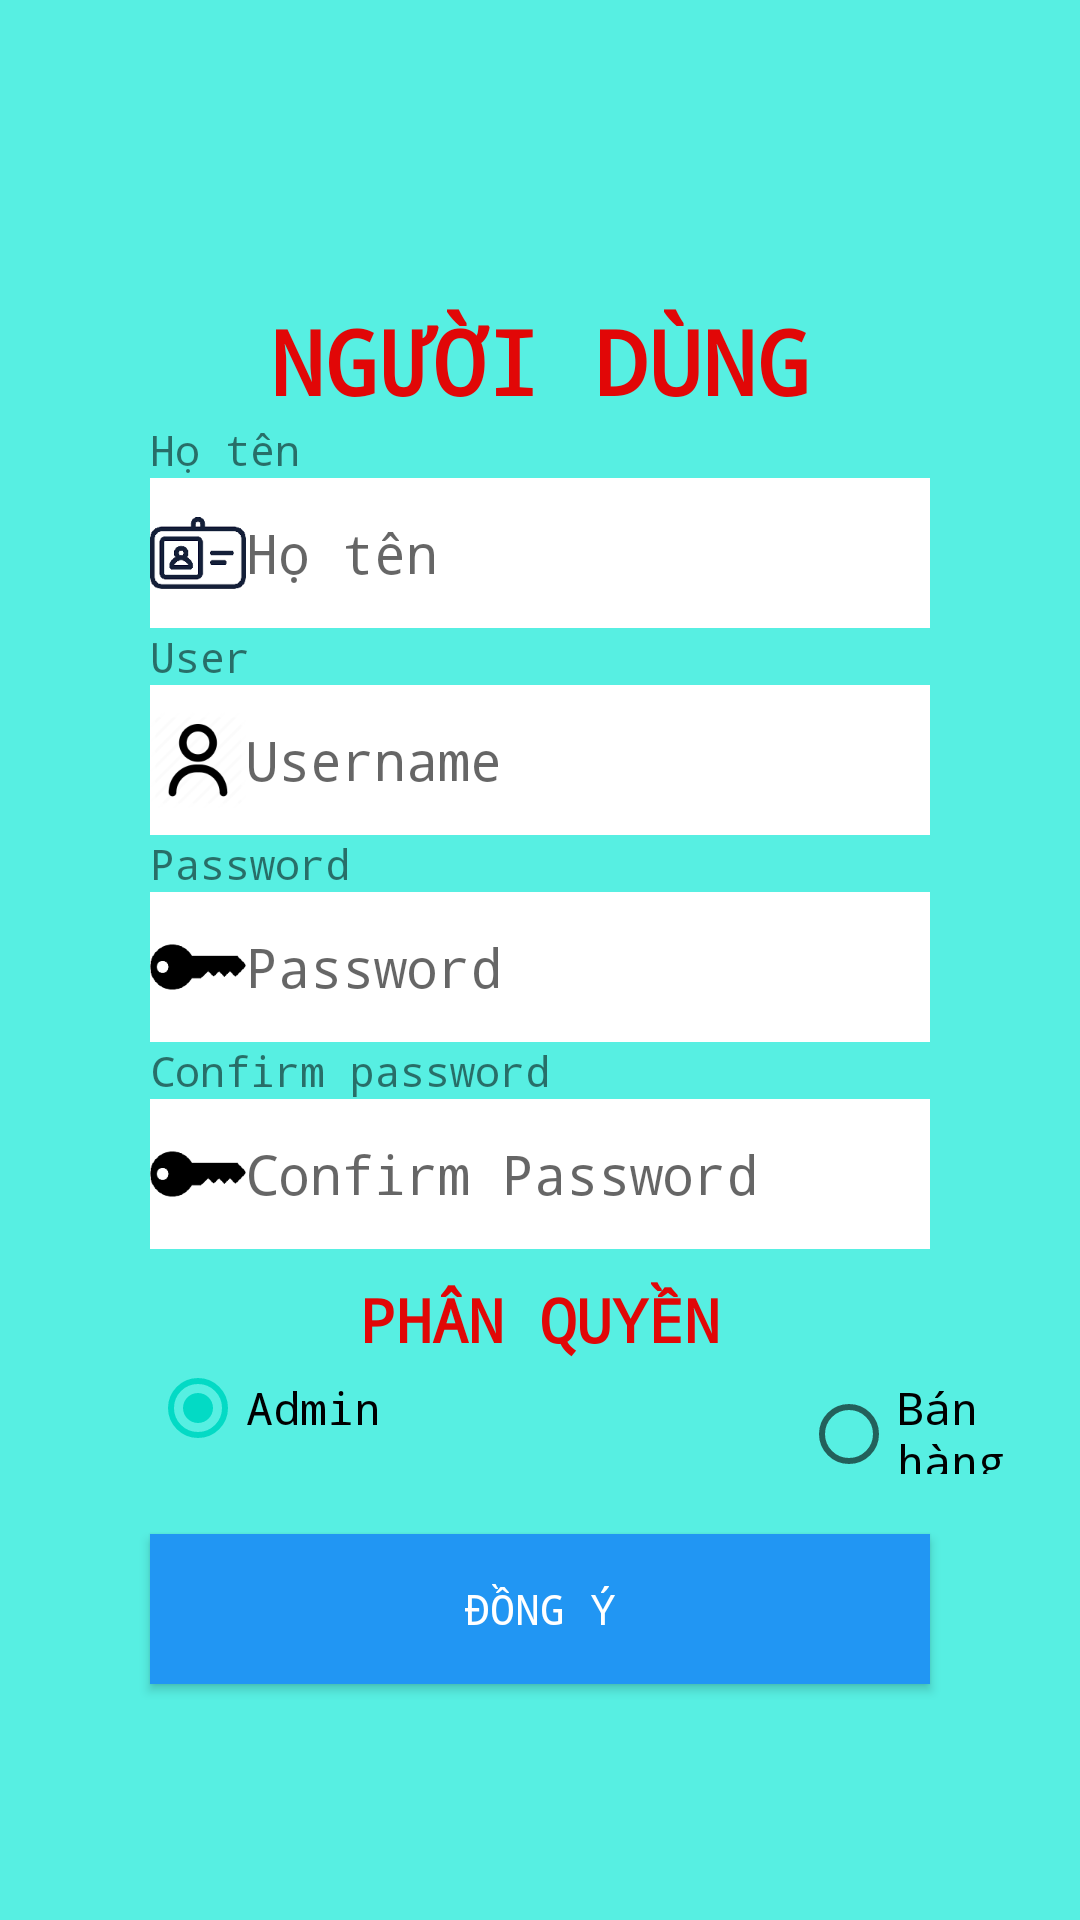

The Android layout XML behind this screen, and the referenced resources:
<!-- AndroidManifest.xml: application theme AppTheme -->
<!-- res/layout/activity_sua_nguoi_dung.xml -->
<?xml version="1.0" encoding="utf-8"?>
<RelativeLayout xmlns:android="http://schemas.android.com/apk/res/android"
    xmlns:app="http://schemas.android.com/apk/res-auto"
    xmlns:tools="http://schemas.android.com/tools"
    android:layout_width="match_parent"
    android:layout_height="match_parent"
    android:background="#57EFE2"

    tools:context=".SuaNguoiDungActivity">
    <TextView
        android:layout_width="match_parent"
        android:layout_height="wrap_content"
        android:id="@+id/tvSuaDangKy"
        android:text="NGƯỜI DÙNG"
        android:textAlignment="center"
        android:fontFamily="monospace"
        android:textSize="30dp"
        android:textStyle="bold"
        android:layout_marginTop="100dp"
        android:textColor="#E10707"
        ></TextView>
    <TextView
        android:layout_width="wrap_content"
        android:layout_height="wrap_content"
        android:layout_below="@+id/tvSuaDangKy"
        android:layout_marginHorizontal="50dp"
        android:text="Họ tên"
        android:fontFamily="monospace"
        android:id="@+id/tvHoTenSua"
        ></TextView>
    <EditText
        android:layout_width="match_parent"
        android:layout_height="50dp"
        android:layout_below="@+id/tvHoTenSua"
        android:id="@+id/edtSuaHoTen"
        android:background="#FFFFFF"
        android:layout_marginHorizontal="50dp"
        android:drawableLeft="@mipmap/hoten"
        android:fontFamily="monospace"
        android:hint="Họ tên"

        ></EditText>
    <TextView
        android:layout_width="wrap_content"
        android:layout_height="wrap_content"
        android:layout_below="@+id/edtSuaHoTen"
        android:layout_marginHorizontal="50dp"
        android:text="User"
        android:fontFamily="monospace"
        android:id="@+id/tvUserSua"
        ></TextView>
    <EditText
        android:layout_below="@id/tvUserSua"
        android:layout_width="match_parent"
        android:layout_height="50dp"
        android:id="@+id/edtSuaUserDK"
        android:background="#FFFFFF"
        android:fontFamily="monospace"
        android:layout_marginHorizontal="50dp"
        android:drawableLeft="@mipmap/user"
        android:hint="Username"
        android:enabled="false"
        ></EditText>
    <TextView
        android:layout_width="wrap_content"
        android:layout_height="wrap_content"
        android:layout_below="@+id/edtSuaUserDK"
        android:layout_marginHorizontal="50dp"
        android:text="Password"
        android:fontFamily="monospace"
        android:id="@+id/tvPassSua"
        ></TextView>
    <EditText
        android:layout_width="match_parent"
        android:layout_height="50dp"
        android:id="@+id/edtSuaPassDK"
        android:layout_below="@+id/tvPassSua"
        android:background="#FFFFFF"
        android:layout_marginHorizontal="50dp"
        android:drawableLeft="@mipmap/password"
        android:hint="Password"
        android:fontFamily="monospace"
        android:password="true"
        ></EditText>
    <TextView
        android:layout_width="wrap_content"
        android:layout_height="wrap_content"
        android:layout_below="@+id/edtSuaPassDK"
        android:layout_marginHorizontal="50dp"
        android:text="Confirm password"
        android:fontFamily="monospace"
        android:id="@+id/tvConfirmPassSua"
        ></TextView>
    <EditText
        android:layout_below="@id/tvConfirmPassSua"
        android:password="true"
        android:layout_width="match_parent"
        android:layout_height="50dp"
        android:id="@+id/edtSuaConfirmPass"
        android:background="#FFFFFF"
        android:layout_marginHorizontal="50dp"
        android:drawableLeft="@mipmap/password"
        android:fontFamily="monospace"
        android:hint="Confirm Password"
        ></EditText>
    <TextView
        android:layout_width="match_parent"
        android:layout_height="wrap_content"

        android:text="PHÂN QUYỀN"
        android:textAlignment="center"
        android:fontFamily="monospace"
        android:textSize="20dp"
        android:textStyle="bold"
        android:textColor="#E10707"
        android:id="@+id/tvSuaPhanQuyen"
        android:layout_below="@id/edtSuaConfirmPass"
        android:layout_marginTop="10dp"
        ></TextView>
    <RadioGroup
        android:layout_width="match_parent"
        android:layout_height="wrap_content"
        android:id="@+id/radSuaPhanQuyen"
        android:layout_below="@id/tvSuaPhanQuyen"
        android:orientation="horizontal"
        >

        <RadioButton
            android:layout_width="wrap_content"
            android:layout_height="wrap_content"
            android:id="@+id/radSuaAdmin"
            android:text="Admin"
            android:layout_marginLeft="50dp"
            android:textSize="15dp"
            android:fontFamily="monospace"
            android:checked="true"
            ></RadioButton>
        <RadioButton
            android:layout_width="wrap_content"
            android:layout_height="wrap_content"
            android:id="@+id/radSuaBanHang"
            android:text="Bán hàng"
            android:fontFamily="monospace"
            android:textSize="15dp"
            android:layout_marginLeft="140dp"
            ></RadioButton>
    </RadioGroup>

    <Button
        android:layout_below="@id/radSuaPhanQuyen"
        android:layout_width="match_parent"
        android:layout_height="50dp"
        android:id="@+id/btnDongYSua"
        android:background="#2196F3"
        android:textColor="#FFFFFF"
        android:layout_marginTop="20dp"
        android:layout_marginHorizontal="50dp"
        android:fontFamily="monospace"
        android:text="Đồng ý"
        ></Button>


</RelativeLayout>
<!-- resources referenced by this layout -->
<resources>
  <!-- mipmap hoten: png bitmap (mipmap-xxxhdpi, 4485 bytes) -->
  <!-- mipmap password: png bitmap (mipmap-xxxhdpi, 4134 bytes) -->
  <!-- mipmap user: png bitmap (mipmap-xxxhdpi, 1682 bytes) -->
  <style name="AppTheme" parent="Theme.AppCompat.Light.DarkActionBar">
          
          <item name="colorPrimary">@color/colorPrimary</item>
          <item name="colorPrimaryDark">@color/colorPrimaryDark</item>
          <item name="colorAccent">@color/colorAccent</item>
      </style>
  <!-- not gathered from this repository: default colours our renderer supplied (Android Studio template values) -->
  <color name="colorPrimary">#FF6200EE</color>
  <color name="colorPrimaryDark">#FF3700B3</color>
  <color name="colorAccent">#FF03DAC5</color>
</resources>
